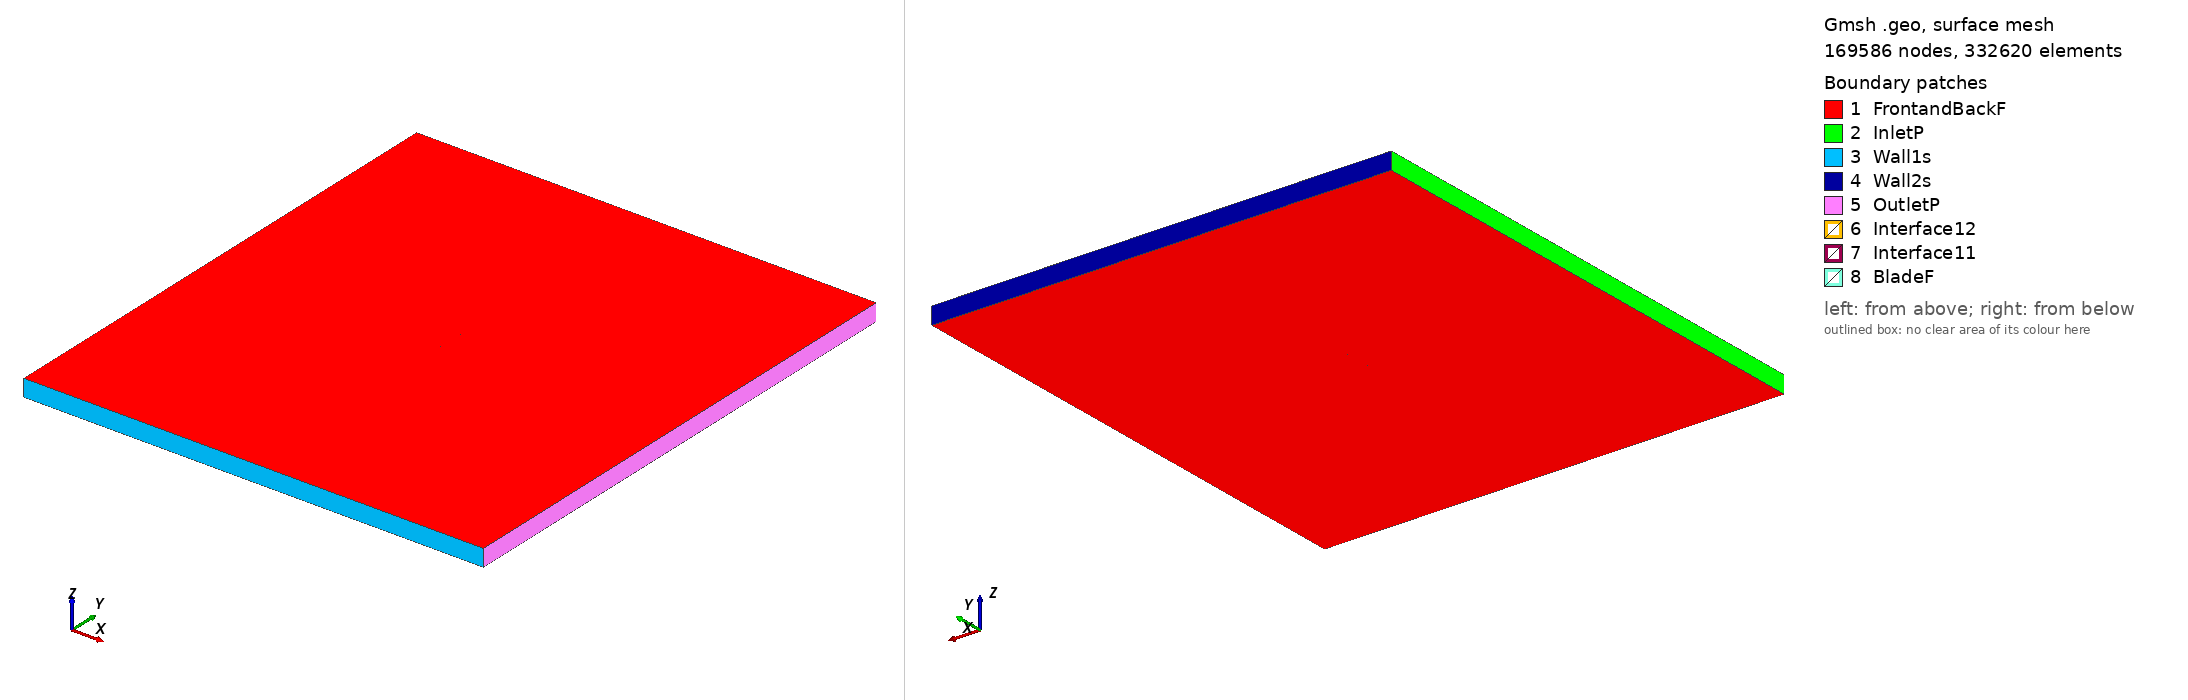

Gmsh geometry script, surface-meshed: 169586 nodes, 332620 surface elements. Boundary patches (legend numbers): 1 FrontandBackF, 2 InletP, 3 Wall1s, 4 Wall2s, 5 OutletP, 6 Interface12, 7 Interface11, 8 BladeF. Left view from above one corner, right view from below the opposite corner. Legend entries are the model's physical surfaces. The drawing asked Gmsh for element sizes between 1% and 20% of the model's largest extent; the script's own settings can give other sizes.

=== e377m_tsr_1.5023_aoa_2.9389.geo (drawn) ===
SetFactory("OpenCASCADE");

Point(1) = {0.074909, 0.730539, 0, 1.0};
Point(2) = {0.074478, 0.730622, 0, 1.0};
Point(3) = {0.073185, 0.730867, 0, 1.0};
Point(4) = {0.071052, 0.731283, 0, 1.0};
Point(5) = {0.068120, 0.731885, 0, 1.0};
Point(6) = {0.064439, 0.732669, 0, 1.0};
Point(7) = {0.060069, 0.733622, 0, 1.0};
Point(8) = {0.055071, 0.734730, 0, 1.0};
Point(9) = {0.049515, 0.735975, 0, 1.0};
Point(10) = {0.043475, 0.737334, 0, 1.0};
Point(11) = {0.037030, 0.738783, 0, 1.0};
Point(12) = {0.030262, 0.740291, 0, 1.0};
Point(13) = {0.023258, 0.741830, 0, 1.0};
Point(14) = {0.016107, 0.743363, 0, 1.0};
Point(15) = {0.008900, 0.744852, 0, 1.0};
Point(16) = {0.001723, 0.746252, 0, 1.0};
Point(17) = {-0.005337, 0.747507, 0, 1.0};
Point(18) = {-0.012223, 0.748541, 0, 1.0};
Point(19) = {-0.018910, 0.749314, 0, 1.0};
Point(20) = {-0.025369, 0.749803, 0, 1.0};
Point(21) = {-0.031575, 0.750000, 0, 1.0};
Point(22) = {-0.037502, 0.749911, 0, 1.0};
Point(23) = {-0.043134, 0.749555, 0, 1.0};
Point(24) = {-0.048432, 0.748977, 0, 1.0};
Point(25) = {-0.053345, 0.748211, 0, 1.0};
Point(26) = {-0.057827, 0.747285, 0, 1.0};
Point(27) = {-0.061838, 0.746223, 0, 1.0};
Point(28) = {-0.065344, 0.745057, 0, 1.0};
Point(29) = {-0.068319, 0.743818, 0, 1.0};
Point(30) = {-0.070744, 0.742543, 0, 1.0};
Point(31) = {-0.072607, 0.741270, 0, 1.0};
Point(32) = {-0.073911, 0.740048, 0, 1.0};
Point(33) = {-0.074668, 0.738943, 0, 1.0};
Point(34) = {-0.074901, 0.738077, 0, 1.0};
Point(35) = {-0.074454, 0.737598, 0, 1.0};
Point(36) = {-0.073235, 0.737449, 0, 1.0};
Point(37) = {-0.071266, 0.737737, 0, 1.0};
Point(38) = {-0.068453, 0.738445, 0, 1.0};
Point(39) = {-0.065074, 0.739604, 0, 1.0};
Point(40) = {-0.061600, 0.741199, 0, 1.0};
Point(41) = {-0.057787, 0.743234, 0, 1.0};
Point(42) = {-0.053511, 0.745394, 0, 1.0};
Point(43) = {-0.048646, 0.747220, 0, 1.0};
Point(44) = {-0.043181, 0.748514, 0, 1.0};
Point(45) = {-0.037546, 0.749156, 0, 1.0};
Point(46) = {-0.031607, 0.749257, 0, 1.0};
Point(47) = {-0.025336, 0.748995, 0, 1.0};
Point(48) = {-0.018872, 0.748442, 0, 1.0};
Point(49) = {-0.012267, 0.747648, 0, 1.0};
Point(50) = {-0.005230, 0.746617, 0, 1.0};
Point(51) = {0.001835, 0.745423, 0, 1.0};
Point(52) = {0.008866, 0.744099, 0, 1.0};
Point(53) = {0.016174, 0.742608, 0, 1.0};
Point(54) = {0.023313, 0.741073, 0, 1.0};
Point(55) = {0.030218, 0.739548, 0, 1.0};
Point(56) = {0.037048, 0.738029, 0, 1.0};
Point(57) = {0.043492, 0.736584, 0, 1.0};
Point(58) = {0.049478, 0.735225, 0, 1.0};
Point(59) = {0.055058, 0.733957, 0, 1.0};
Point(60) = {0.060052, 0.732891, 0, 1.0};
Point(61) = {0.064413, 0.732070, 0, 1.0};
Point(62) = {0.068126, 0.731475, 0, 1.0};
Point(63) = {0.071065, 0.731055, 0, 1.0};
Point(64) = {0.073192, 0.730767, 0, 1.0};
Point(65) = {0.074478, 0.730596, 0, 1.0};
Point(66) = {-0.074909, -0.730539, 0, 1.0};
Point(67) = {-0.074478, -0.730622, 0, 1.0};
Point(68) = {-0.073185, -0.730867, 0, 1.0};
Point(69) = {-0.071052, -0.731283, 0, 1.0};
Point(70) = {-0.068120, -0.731885, 0, 1.0};
Point(71) = {-0.064439, -0.732669, 0, 1.0};
Point(72) = {-0.060069, -0.733622, 0, 1.0};
Point(73) = {-0.055071, -0.734730, 0, 1.0};
Point(74) = {-0.049515, -0.735975, 0, 1.0};
Point(75) = {-0.043475, -0.737334, 0, 1.0};
Point(76) = {-0.037030, -0.738783, 0, 1.0};
Point(77) = {-0.030262, -0.740291, 0, 1.0};
Point(78) = {-0.023258, -0.741830, 0, 1.0};
Point(79) = {-0.016107, -0.743363, 0, 1.0};
Point(80) = {-0.008900, -0.744852, 0, 1.0};
Point(81) = {-0.001723, -0.746252, 0, 1.0};
Point(82) = {0.005337, -0.747507, 0, 1.0};
Point(83) = {0.012223, -0.748541, 0, 1.0};
Point(84) = {0.018910, -0.749314, 0, 1.0};
Point(85) = {0.025369, -0.749803, 0, 1.0};
Point(86) = {0.031575, -0.750000, 0, 1.0};
Point(87) = {0.037502, -0.749911, 0, 1.0};
Point(88) = {0.043134, -0.749555, 0, 1.0};
Point(89) = {0.048432, -0.748977, 0, 1.0};
Point(90) = {0.053345, -0.748211, 0, 1.0};
Point(91) = {0.057827, -0.747285, 0, 1.0};
Point(92) = {0.061838, -0.746223, 0, 1.0};
Point(93) = {0.065344, -0.745057, 0, 1.0};
Point(94) = {0.068319, -0.743818, 0, 1.0};
Point(95) = {0.070744, -0.742543, 0, 1.0};
Point(96) = {0.072607, -0.741270, 0, 1.0};
Point(97) = {0.073911, -0.740048, 0, 1.0};
Point(98) = {0.074668, -0.738943, 0, 1.0};
Point(99) = {0.074901, -0.738077, 0, 1.0};
Point(100) = {0.074454, -0.737598, 0, 1.0};
Point(101) = {0.073235, -0.737449, 0, 1.0};
Point(102) = {0.071266, -0.737737, 0, 1.0};
Point(103) = {0.068453, -0.738445, 0, 1.0};
Point(104) = {0.065074, -0.739604, 0, 1.0};
Point(105) = {0.061600, -0.741199, 0, 1.0};
Point(106) = {0.057787, -0.743234, 0, 1.0};
Point(107) = {0.053511, -0.745394, 0, 1.0};
Point(108) = {0.048646, -0.747220, 0, 1.0};
Point(109) = {0.043181, -0.748514, 0, 1.0};
Point(110) = {0.037546, -0.749156, 0, 1.0};
Point(111) = {0.031607, -0.749257, 0, 1.0};
Point(112) = {0.025336, -0.748995, 0, 1.0};
Point(113) = {0.018872, -0.748442, 0, 1.0};
Point(114) = {0.012267, -0.747648, 0, 1.0};
Point(115) = {0.005230, -0.746617, 0, 1.0};
Point(116) = {-0.001835, -0.745423, 0, 1.0};
Point(117) = {-0.008866, -0.744099, 0, 1.0};
Point(118) = {-0.016174, -0.742608, 0, 1.0};
Point(119) = {-0.023313, -0.741073, 0, 1.0};
Point(120) = {-0.030218, -0.739548, 0, 1.0};
Point(121) = {-0.037048, -0.738029, 0, 1.0};
Point(122) = {-0.043492, -0.736584, 0, 1.0};
Point(123) = {-0.049478, -0.735225, 0, 1.0};
Point(124) = {-0.055058, -0.733957, 0, 1.0};
Point(125) = {-0.060052, -0.732891, 0, 1.0};
Point(126) = {-0.064413, -0.732070, 0, 1.0};
Point(127) = {-0.068126, -0.731475, 0, 1.0};
Point(128) = {-0.071065, -0.731055, 0, 1.0};
Point(129) = {-0.073192, -0.730767, 0, 1.0};
Point(130) = {-0.074478, -0.730596, 0, 1.0};

// Lines: first blade (splines 1-4)
Spline(1) = {1:21};
Spline(2) = {21:45};
Spline(3) = {45:65};
Spline(4) = {65,1};

// Lines: second blade (splines 5-8)
Spline(5) = {66:86};
Spline(6) = {86:110};
Spline(7) = {110:130};
Spline(8) = {130,66};

// Outer domain (points 20001-4 and lines)
Point(131) = {-13.50000000, -15.00000000, 0, 1.0};
Point(132) = {-13.50000000, 15.00000000, 0, 1.0};
Point(133) = {13.50000000, 15.00000000, 0, 1.0};
Point(134) = {13.50000000, -15.00000000, 0, 1.0};
Line(11) = {131, 132};
Line(12) = {132, 133};
Line(13) = {133, 134};
Line(14) = {131, 134};

// Interface (between moving and stationary domain) (circles)
Circle(9) = {0, 0, 0, 0.80000000, 0, 2*Pi};
Circle(10) = {0, 0, 0, 0.80000000, 0, 2*Pi};

// Loops collect Lines/Splines/etc (blade1, blade2, domain, first circle)
Line Loop(1) = {1:4};
Line Loop(2) = {5:8};
Line Loop(3) = {11,12,13,-14};
Line Loop(4) = {9};

// BooleanDifference cuts out the circle/interface from the domain
Plane Surface(1) = {3};
Plane Surface(2) = {4};
BooleanDifference{ Surface{1}; Delete;}{ Surface{2}; Delete;}

// This one cuts out the blades from the inner circle/interface
Line Loop(6) = {10};
Plane Surface(5) = {6};
Plane Surface(6) = {1};
Plane Surface(7) = {2};
BooleanDifference{ Surface{5}; Delete;}{ Surface{6,7}; Delete;}

// extrude to 3rd dimension
Extrude {0, 0, 1} {Surface{1}; Surface{5}; Layers{1}; Recombine;}

// Physical Surfaces are the named boundaries (patches)
Physical Surface("Interface11") = {12};
Physical Surface("Interface12") = {10};

// sides of domain
Physical Surface("InletP") = {6};
Physical Surface("OutletP") = {9};

// top and bottom of domain
Physical Surface("Wall1s") = {7};
Physical Surface("Wall2s") = {8};

// Check FrontandBackF by ensuring there is nothing in the 3rd dimension
Physical Surface("FrontandBackF") = {1,11,5,21};
Physical Surface("BladeF") = {13:20};
Physical Volume("Turbine") = {2};
Physical Volume("Farfield") = {1};

// settings for airfoil boundary layer
Field[1] = BoundaryLayer;
Field[1].EdgesList = {1:8};
Field[1].hwall_n = 1e-3;
Field[1].thickness = 1.5e-2;
Field[1].ratio = 1.05;
Field[1].Quads = 1;
BoundaryLayer Field = 1;

// control points for mesh (blade and interface)
// floor((arc length / 1.5mm)/ 6) -> Transfinite Line
Transfinite Line {1,2,3,5,6,7} = 34 Using Progression 1;
Transfinite Line {4,8} = 1 Using Progression 1;
Transfinite Line {9, 15} = 800 Using Progression 1;

// For more information on gmsh syntax, visit http://gmsh.info/doc/texinfo/gmsh.html
